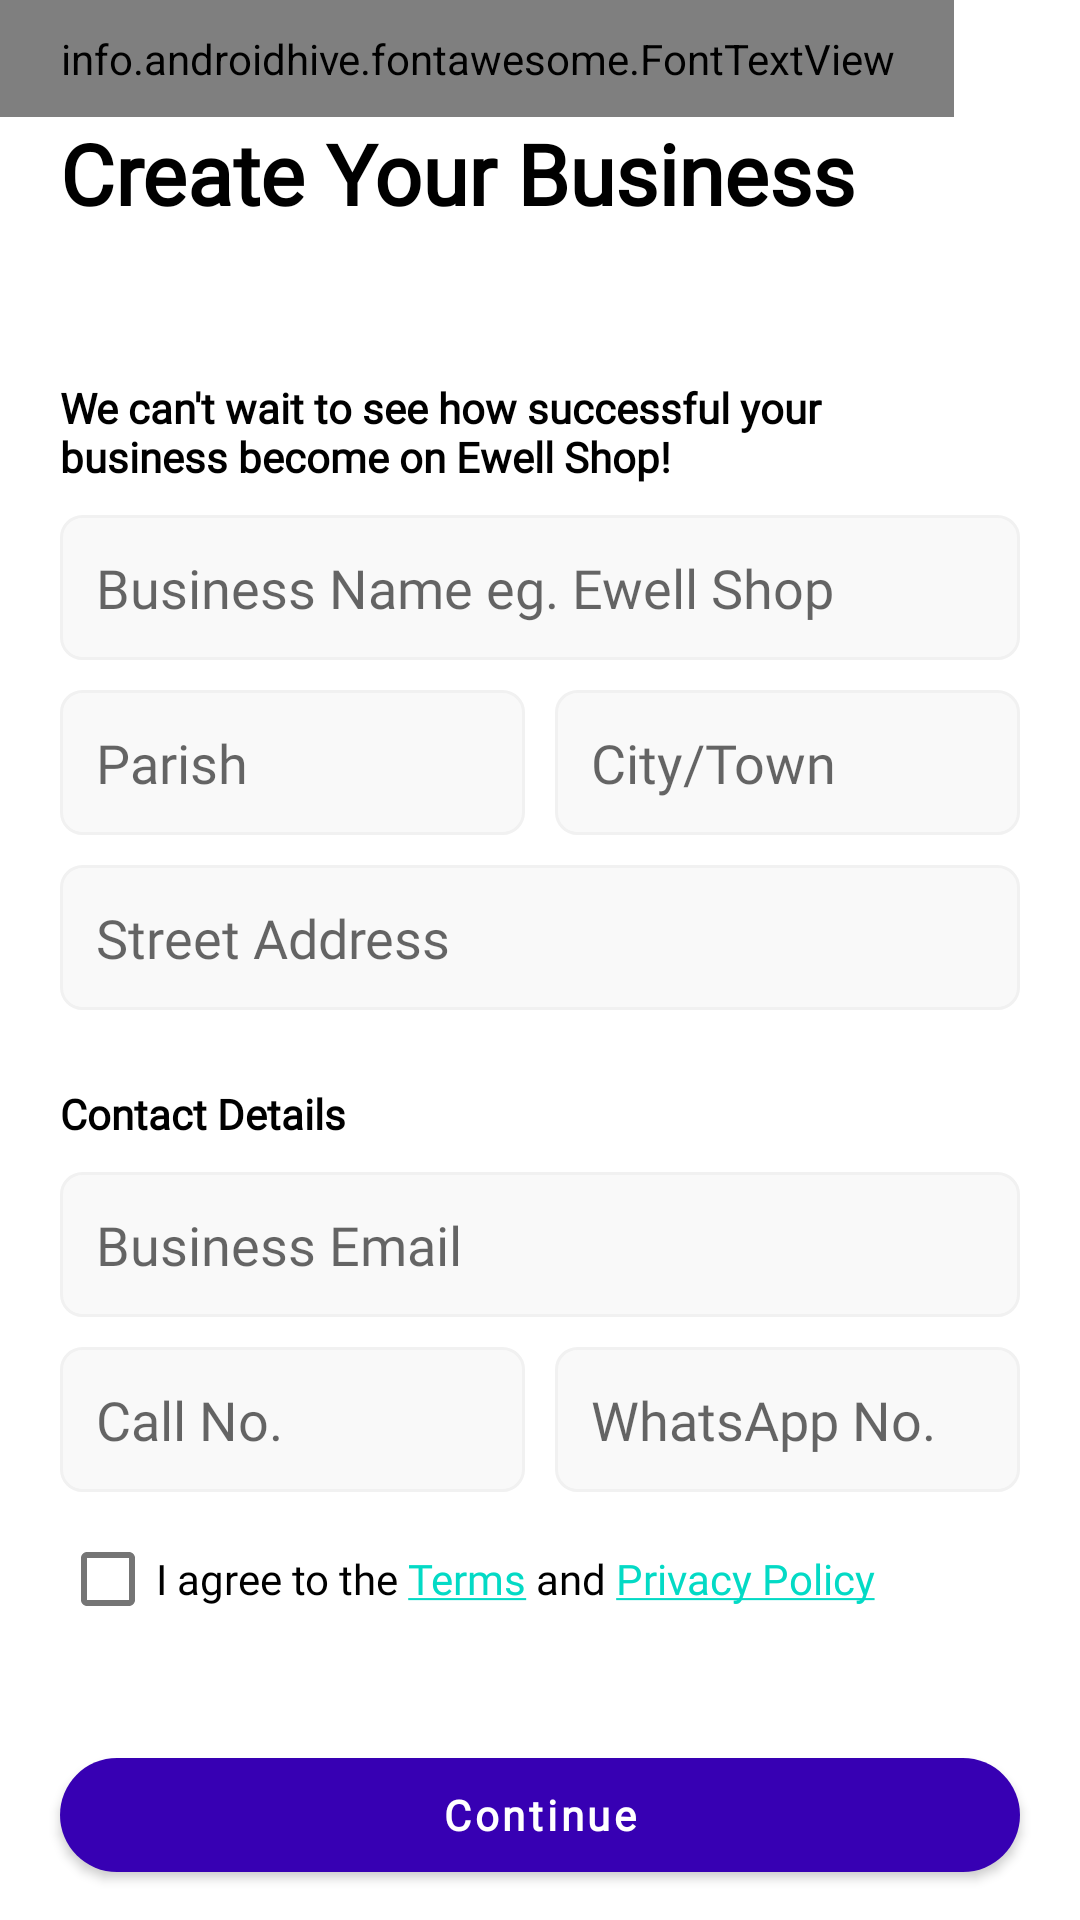

This screen was rendered from an Android layout file. Write that file and the resources it references.
<!-- AndroidManifest.xml: application theme AppTheme -->
<!-- res/layout/activity_new_business.xml -->
<?xml version="1.0" encoding="utf-8"?>
<LinearLayout xmlns:android="http://schemas.android.com/apk/res/android"
    xmlns:app="http://schemas.android.com/apk/res-auto"
    xmlns:tools="http://schemas.android.com/tools"
    android:layout_width="match_parent"
    android:layout_height="match_parent"
    android:orientation="vertical"
    tools:context=".NewBusiness">
    <info.androidhive.fontawesome.FontTextView
        style="@style/Font.Awesome.Button"
        android:onClick="goBack"
        android:id="@+id/backB"
        android:text="@string/fa_times_solid"/>
    <TextView
        style="@style/Font.Title.Page"
        android:text="Create Your Business" />
    <ScrollView
        style="@style/Scroll">
        <LinearLayout
            android:layout_width="match_parent"
            android:layout_height="wrap_content"
            android:padding="20dp"
            android:orientation="vertical">
            <TextView
                style="@style/Font.SubTitle"
                android:text="We can't wait to see how successful your business become on Ewell Shop!"/>
            <EditText
                style="@style/Input.Info"
                android:layout_width="match_parent"
                android:id="@+id/nameET"
                android:hint="Business Name eg. Ewell Shop"
                android:inputType="textCapWords"/>
            <LinearLayout
                android:layout_width="match_parent"
                android:layout_height="wrap_content"
                android:orientation="horizontal">
                <EditText
                    style="@style/Input.Info"
                    android:layout_marginRight="5dp"
                    android:layout_width="0dp"
                    android:layout_weight="1"
                    android:hint="Parish"
                    android:focusable="false"
                    android:id="@+id/parishET" />
                <EditText
                    style="@style/Input.Info"
                    android:layout_width="0dp"
                    android:layout_weight="1"
                    android:layout_marginLeft="5dp"
                    android:hint="City/Town"
                    android:focusable="false"
                    android:id="@+id/cityET" />
            </LinearLayout>
            <EditText
                style="@style/Input.Info"
                android:layout_width="match_parent"
                android:hint="Street Address"
                android:id="@+id/addressET"
                android:inputType="textCapWords" />
            <TextView
                style="@style/Font.SubTitle"
                android:text="Contact Details"/>
            <EditText
                style="@style/Input.Info"
                android:layout_width="match_parent"
                android:hint="Business Email"
                android:id="@+id/emailET"
                android:inputType="textEmailAddress" />
            <LinearLayout
                android:layout_width="match_parent"
                android:layout_height="wrap_content"
                android:orientation="horizontal">
                <EditText
                    style="@style/Input.Info"
                    android:layout_width="0dp"
                    android:layout_weight="1"
                    android:hint="Call No."
                    android:layout_marginRight="5dp"
                    android:id="@+id/phoneET"
                    android:inputType="phone"/>
                <EditText
                    style="@style/Input.Info"
                    android:layout_width="0dp"
                    android:layout_weight="1"
                    android:hint="WhatsApp No."
                    android:layout_marginLeft="5dp"
                    android:id="@+id/whatsappET"
                    android:inputType="phone" />
            </LinearLayout>
            <com.google.android.material.checkbox.MaterialCheckBox
                android:layout_width="wrap_content"
                android:layout_height="wrap_content"
                android:id="@+id/agreeCB"
                android:text="@string/agree"/>
        </LinearLayout>
    </ScrollView>
    <com.google.android.material.button.MaterialButton
        android:layout_width="match_parent"
        android:onClick="cont"
        style="@style/Button.Expanded"
        android:text="Continue"/>
</LinearLayout>
<!-- resources referenced by this layout -->
<resources>
  <string name="agree">I agree to the <a href="https://ewellshop.com/terms">Terms</a> and
          <a href="https://ewellshop.com/privacy-policy">Privacy Policy</a></string>
  <style name="Button.Expanded" parent="Font.Button.Default">
          <item name="android:layout_marginLeft">20dp</item>
          <item name="android:layout_marginRight">20dp</item>
          <item name="android:layout_marginTop">10dp</item>
          <item name="android:layout_marginBottom">10dp</item>
          <item name="android:layout_width">match_parent</item>
      </style>
  <style name="Font.SubTitle" parent="Font.bold">
          <item name="android:layout_width">match_parent</item>
          <item name="android:layout_height">wrap_content</item>
          <item name="android:layout_marginTop">20sp</item>
          <item name="android:layout_marginBottom">5sp</item>
          <item name="android:paddingRight">64sp</item>
          <item name="android:textColor">@color/black</item>
      </style>
  <style name="Font.Title.Page" parent="Font.Title">
          <item name="android:layout_width">match_parent</item>
          <item name="android:layout_height">wrap_content</item>
          <item name="android:layout_marginLeft">20dp</item>
          <item name="android:layout_gravity">bottom</item>
          <item name="android:layout_marginRight">20sp</item>
          <item name="android:layout_marginBottom">10dp</item>
      </style>
  <style name="Scroll">
          <item name="android:scrollbars">none</item>
          <item name="android:layout_height">0dp</item>
          <item name="android:layout_width">match_parent</item>
          <item name="android:layout_weight">1</item>
      </style>
  <style name="AppTheme" parent="Theme.EwellShop">
          <item name="fontFamily">@font/pt_sans</item>
          
  
          <item name="bottomSheetDialogTheme">@style/BottomSheet</item>
      </style>
  <style name="Font.Button.Default" parent="Font.Button">
          <item name="backgroundTint">@color/purple_700</item>
      </style>
  <color name="black">#FF000000</color>
  <style name="Font.bold">
          <item name="android:fontFamily">@font/pt_sans_bold</item>
          <item name="android:textStyle">bold</item>
      </style>
  <style name="Font.Title" parent="Font.bold">
          <item name="android:textColor">@color/black</item>
          <item name="android:textSize">28sp</item>
      </style>
  <!-- drawable edit_text (drawable) -->
  <?xml version="1.0" encoding="utf-8"?>
  <selector
      xmlns:android="http://schemas.android.com/apk/res/android"
      >
  
  
  
  
      <item
          android:state_focused="true"
          android:drawable="@drawable/edit_text_focused"
          /> 
      <item
          android:drawable="@drawable/edit_text_normal"
          /> 
  </selector>
  <style name="BottomSheet" parent="Theme.Design.Light.BottomSheetDialog">
          <item name="android:windowIsFloating">false</item>
          <item name="android:windowSoftInputMode">adjustResize</item>
          <item name="bottomSheetStyle">@style/AppModalStyle</item>
      </style>
  <style name="Font.Button" parent="Font.bold">
          <item name="android:layout_height">50dp</item>
          <item name="cornerRadius">20dp</item>
          <item name="android:paddingLeft">12dp</item>
          <item name="elevation">0dp</item>
          <item name="android:paddingRight">12dp</item>
          <item name="textAllCaps">false</item>
      </style>
  <color name="purple_700">#FF3700B3</color>
  <color name="purple_500">#FF6200EE</color>
  <color name="white">#FFFFFFFF</color>
  <color name="teal_200">#FF03DAC5</color>
  <color name="teal_700">#FF018786</color>
  <style name="AppModalStyle" parent="Widget.Design.BottomSheet.Modal">
          <item name="android:background">@drawable/sheets_design</item>
      </style>
  <color name="background">#F9F9F9</color>
  <color name="lighterGray">#F1F1F1</color>
</resources>
